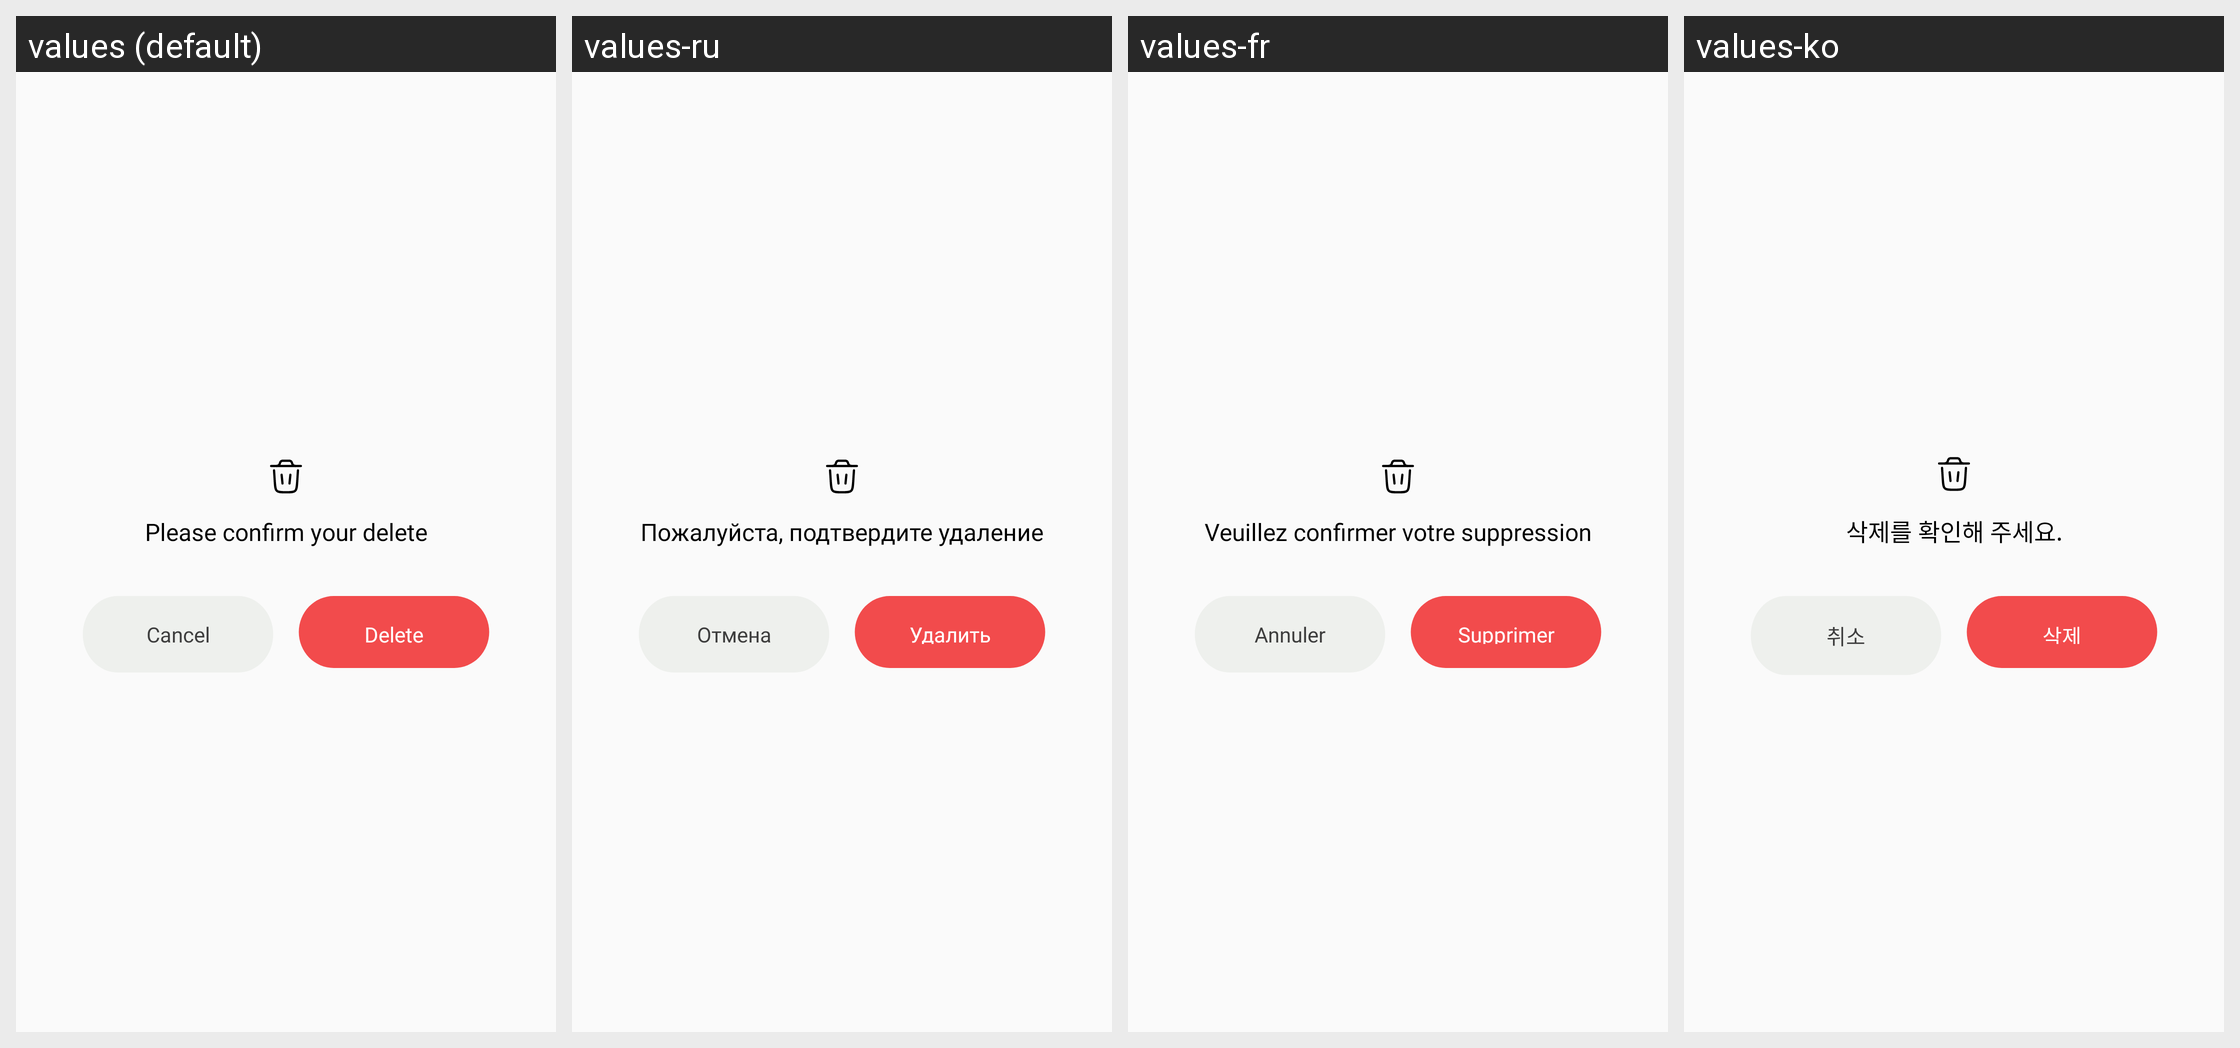

For this localized Android screen grid, give each drawn string resource with its value in every locale shown.
Android screen res/layout/dialog_confirm_delete.xml rendered under 4 locales, left to right: values (default), values-ru, values-fr, values-ko. Device: Nexus 5 (rendered at 1080×1920; each locale shown at half size, 540×960, under a caption strip naming it); theme Theme.GPSCameraLocationOnPhoto.
Other locales in the repository, not shown: values-ar, values-bn, values-de, values-en, values-es, values-hi, values-in, values-it, values-pt.
Strings drawn on this screen, with the default value and each locale's value (text and hints the layout hard-codes, and strings that could not be matched under every locale, appear in the picture but are not listed):

please_confirm_your_delete
  values: Please confirm your delete
  values-ru: Пожалуйста, подтвердите удаление
  values-fr: Veuillez confirmer votre suppression
  values-ko: 삭제를 확인해 주세요.

cancel
  values: Cancel
  values-ru: Отмена
  values-fr: Annuler
  values-ko: 취소

delete
  values: Delete
  values-ru: Удалить
  values-fr: Supprimer
  values-ko: 삭제
